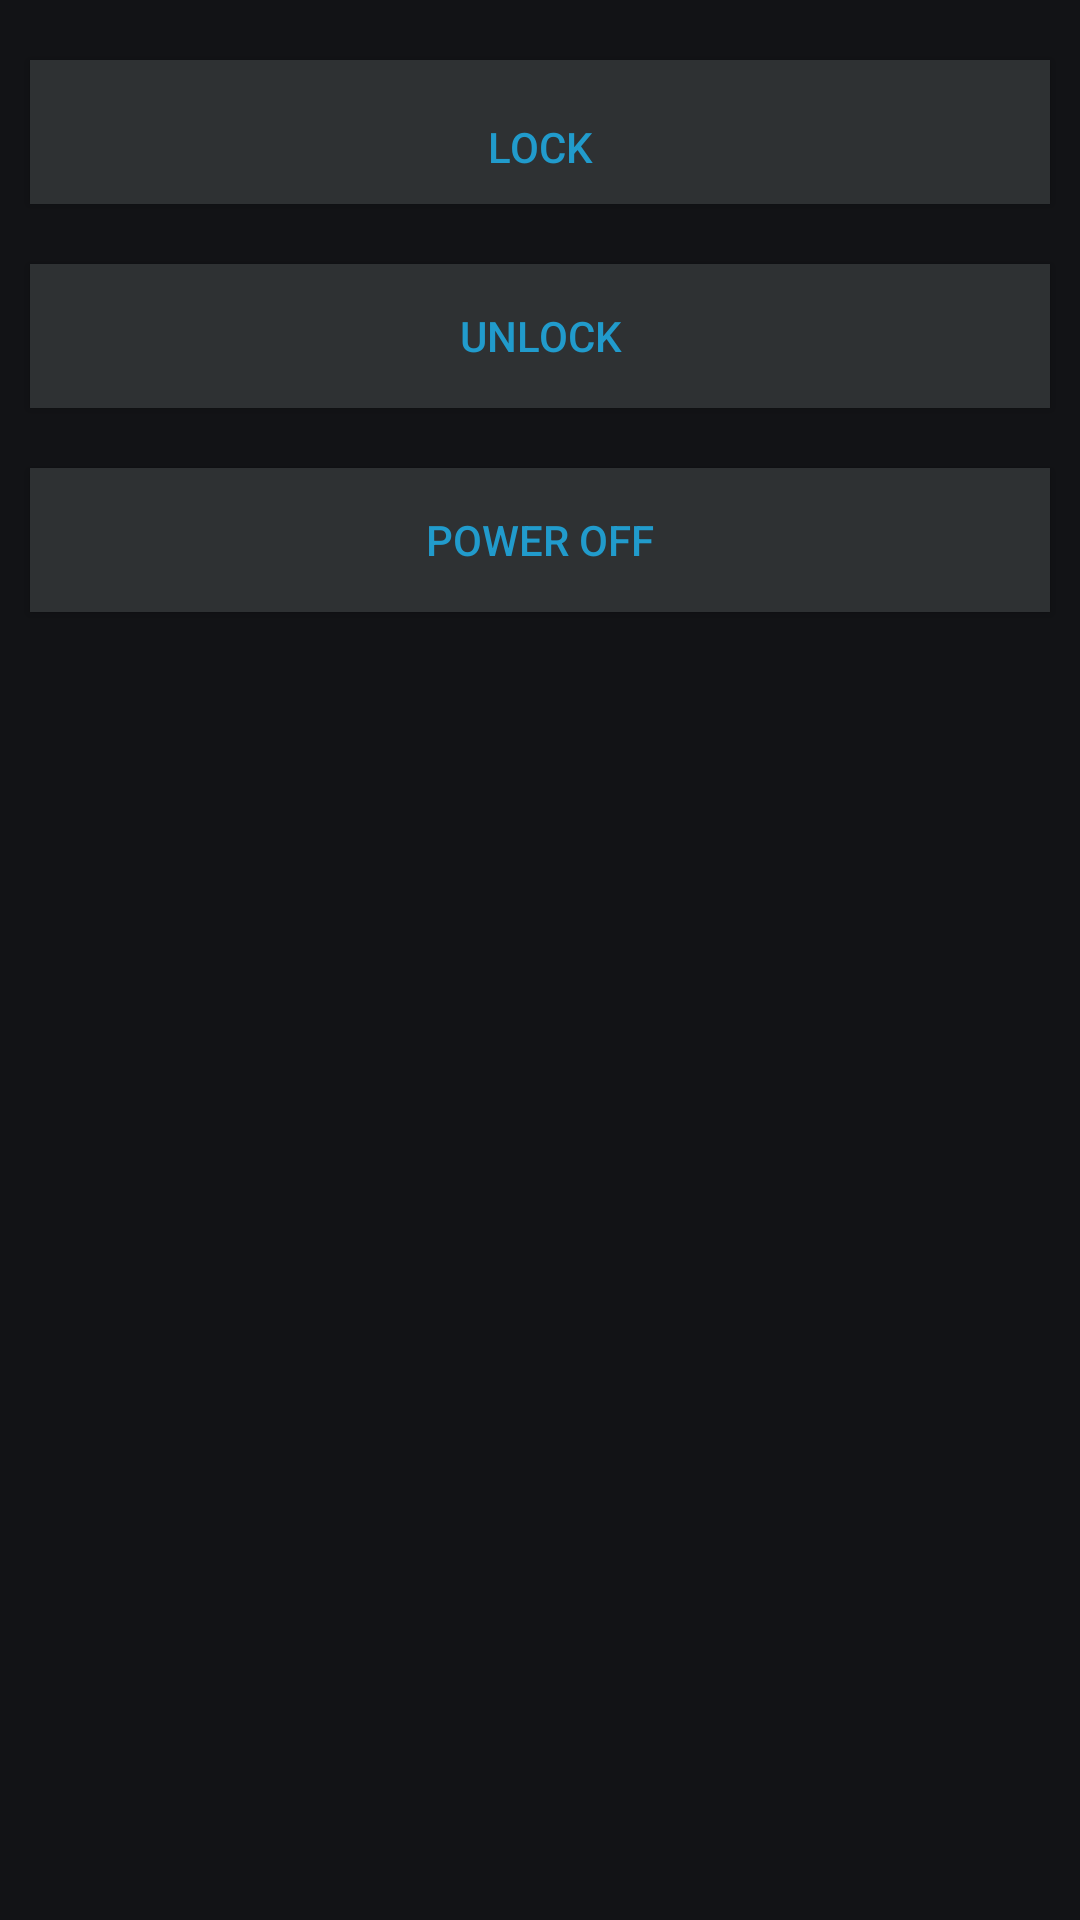

Produce the Android XML layout that renders to this screen, including the resource entries it uses.
<!-- AndroidManifest.xml: application theme Theme.Material3.DynamicColors.Dark.NoActionBar -->
<!-- res/layout/remote_actions.xml -->
<RelativeLayout xmlns:android="http://schemas.android.com/apk/res/android"
    xmlns:app="http://schemas.android.com/apk/res-auto"
    xmlns:tools="http://schemas.android.com/tools"
    android:layout_width="match_parent"
    android:layout_height="match_parent">

    <LinearLayout
        android:layout_width="match_parent"
        android:layout_height="match_parent"
        android:id="@+id/remoteActionsWidgetRootLayout"
        android:layout_marginTop="10dp"
        android:background="@android:color/system_background_dark"
        android:divider="@android:drawable/divider_horizontal_bright"
        android:orientation="vertical">

        <TextView
            android:id="@+id/lockingLabel"
            android:layout_width="match_parent"
            android:layout_height="wrap_content"
            android:padding="10dp"
            android:text="Locking"
            android:textAlignment="center"
            android:textAppearance="@android:style/TextAppearance.Material.Medium"
            android:textColor="@color/material_dynamic_neutral70"
            android:visibility="gone" />

        <Button
            android:id="@+id/lockButton"
            android:layout_width="match_parent"
            android:layout_height="wrap_content"
            android:layout_margin="10dp"
            android:background="@color/material_dynamic_neutral20"
            android:paddingTop="10dp"
            android:text="lock"
            android:textColor="@color/material_dynamic_primary60" />

        <Button
            android:id="@+id/unlockButton"
            android:layout_width="match_parent"
            android:layout_height="wrap_content"
            android:layout_margin="10dp"
            android:background="@color/material_dynamic_neutral20"
            android:text="unlock"
            android:textColor="@color/material_dynamic_primary60"
            android:textFontWeight="500" />

        <TextView
            android:id="@+id/powerLabel"
            android:layout_width="match_parent"
            android:layout_height="wrap_content"
            android:paddingVertical="10dp"
            android:text="Power"
            android:textAlignment="center"
            android:textAppearance="@style/TextAppearance.AppCompat.Medium"
            android:textColor="@color/material_dynamic_neutral70"
            android:visibility="gone" />

        <Button
            android:id="@+id/powerOffButton"
            android:layout_width="match_parent"
            android:layout_height="wrap_content"
            android:layout_margin="10dp"
            android:background="@color/material_dynamic_neutral20"
            android:text="power off"
            android:textColor="@color/material_dynamic_primary60" />
    </LinearLayout>

</RelativeLayout>
<!-- resources referenced by this layout -->
<resources>

</resources>
